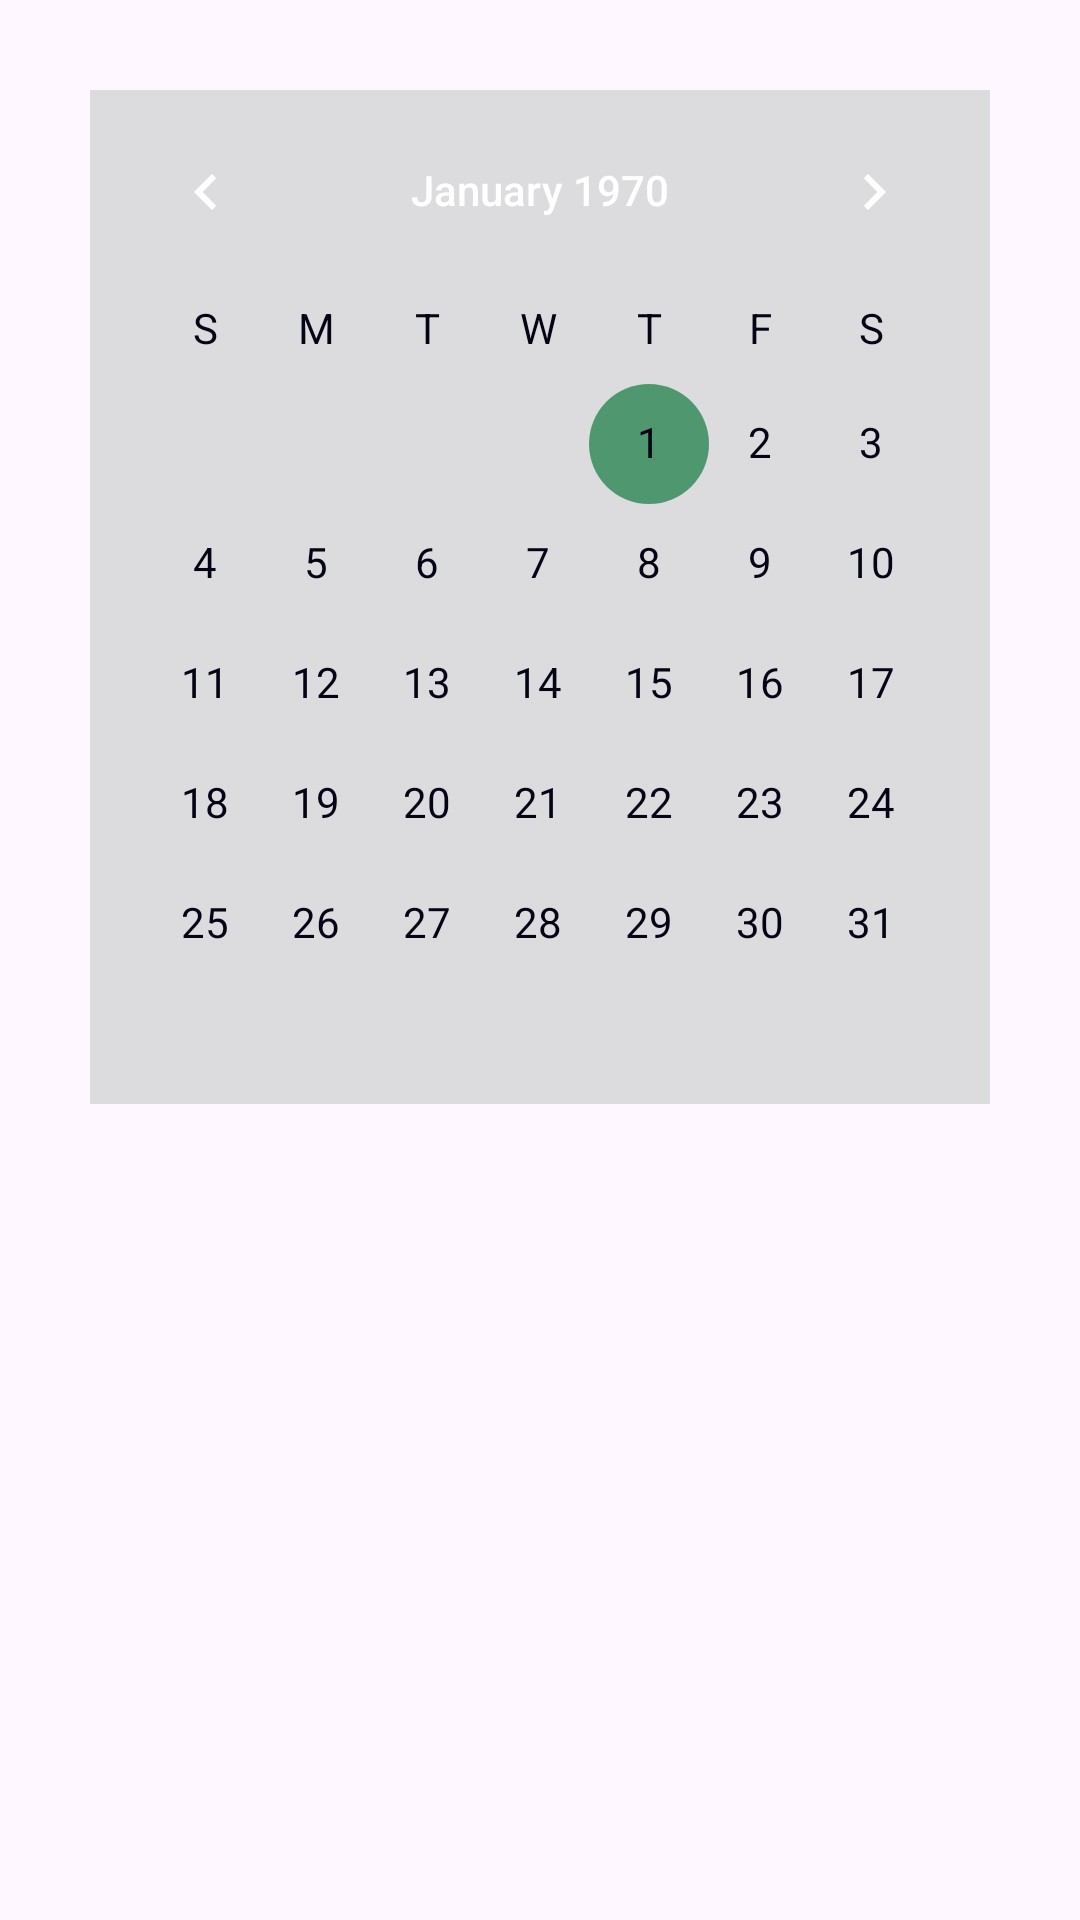

Layout XML and referenced resources for this Android screen:
<!-- AndroidManifest.xml: application theme Theme.RoutineApp -->
<!-- res/layout/fragment_calen.xml -->
<?xml version="1.0" encoding="utf-8"?>
<LinearLayout xmlns:android="http://schemas.android.com/apk/res/android"
    xmlns:app="http://schemas.android.com/apk/res-auto"
    xmlns:tools="http://schemas.android.com/tools"
    android:layout_width="match_parent"
    android:layout_height="match_parent"
    tools:context=".ui.calen.CalenFragment"
    android:orientation="vertical">
    <CalendarView
        android:background="#DCDCDF"
        android:id="@+id/calendar_view"
        android:layout_width="wrap_content"
        android:layout_height="wrap_content"
      android:layout_margin="30dp"
        android:firstDayOfWeek="1"
    android:showWeekNumber="true"
        android:theme="@style/CalenderViewCustom"
        android:dateTextAppearance="@style/CalenderViewDateCustomText"
        android:weekDayTextAppearance="@style/CalenderViewWeekCustomText"
        />

</LinearLayout>
<!-- resources referenced by this layout -->
<resources>
  <style name="CalenderViewCustom" parent="Theme.AppCompat">
          <item name="colorAccent">@color/green</item>
          <item name="colorPrimary">@color/black</item>
      </style>
  <style name="CalenderViewDateCustomText" parent="android:TextAppearance.DeviceDefault.Small">
          <item name="android:textColor">@color/black</item>
          <item name="android:weekNumberColor">@color/red</item>
      </style>
  <style name="CalenderViewWeekCustomText" parent="android:TextAppearance.DeviceDefault.Small">
          <item name="android:textColor">@color/black</item>
      </style>
  <style name="Theme.RoutineApp" parent="Base.Theme.RoutineApp" />
  <color name="green">#4F976F</color>
  <color name="black">#040415</color>
  <color name="red">#FF1616</color>
  <style name="Base.Theme.RoutineApp" parent="Theme.Material3.Light.NoActionBar">
          <item name="colorPrimary">#238a8a</item>
          <item name="android:textColorPrimary">#E1E1E1</item>
          <item name="colorPrimaryVariant">#D5D8D8</item>
          <item name="colorOnPrimary">@color/white</item>
          
          <item name="colorSecondary">@color/light</item>
          <item name="colorSecondaryVariant">@color/light</item>
          <item name="colorOnSecondary">@color/white</item>
          
          <item name="android:statusBarColor">@color/white</item>
          <item name="android:windowLightStatusBar">true</item>
      </style>
  <color name="white">#FFFFFFFF</color>
  <color name="light">#4F976F</color>
</resources>
